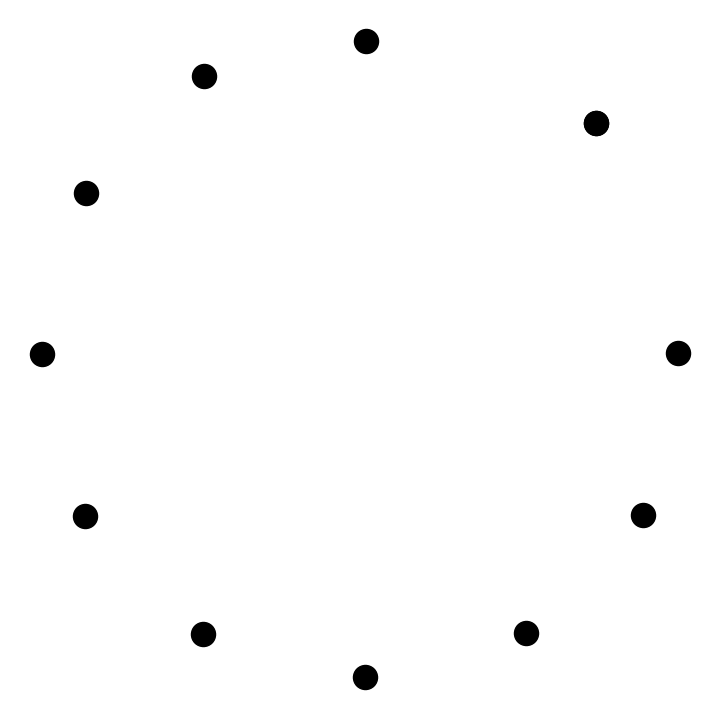

The matplotlib source for this figure:
import scipy
import matplotlib.pyplot as plt
import networkx as nx

plt.rcParams["figure.figsize"] = [7, 7]
plt.rcParams["figure.autolayout"] = True

G = nx.Graph()
n = 12
G.add_nodes_from([x+1 for x in range(n)])

def add_edges(G: nx.Graph, conn: int):
    for i in range(n):
        G.add_edge(i+1, (i+conn)%n+1)

def add_edges2(G: nx.Graph, step: int, node: int):
    G.add_edge(node+1, (node+step)%n+1)

def graph(G,mat: list):
    for i in range(mat.__len__()):
        mat[i].reverse()
        for j in range(mat[i].__len__()):
            if mat[i][j] == 1:
                add_edges2(G, i+1, j)

def edge_color_func(n1, n2):
    d1 = abs(n1 - n2)
    d2 = abs(n - abs(n1 - n2))
    distance = min(d1, d2)
    colors = ["black", "blue", "green", "red", "yellow", "orange", "purple", "pink"]
    return colors[distance-1]


def set_level(level: int):
    ns = [1 if x == level else 0 for x in range(n-1)]
    ns.reverse()
    print(ns)
    return ns

def set_school(school: str, mat: list):
    pass

def set_dmg_type(dmg_type: str, mat: list):
    pass

def set_area_type(area_type: str, mat: list):
    pass

def set_range(range_: str, mat: list):
    pass
    
def props_to_mat(level:int, school:str, dmg_type: str, area_type: str, range_: str):
    mat = [[0 for x in range(n-1)] for y in range(n-1)]
    mat[0] = set_level(level)
    # mat[1] = set_school(school, mat[1])
    # mat[2] = set_dmg_type(dmg_type, mat[2])
    # mat[3] = set_area_type(area_type, mat[3])
    # mat[4] = set_range(range_, mat[4])
    print(mat)
    return mat


graph(G,props_to_mat(level=1, school="evocation", dmg_type="cold", area_type="circle", range_="100ft"))

plt.figure()
edge_color = [edge_color_func(n1, n2) for n1, n2 in G.edges()]
pos = nx.kamada_kawai_layout(G)
pos = {n: pos[n] for n in sorted(G.nodes(), key=lambda n: n)}
nx.draw(G, node_color="black", edge_color=edge_color, width=1, with_labels=False, font_color="white", pos=pos, connectionstyle="arc3,rad=-0.4", arrows=True)
plt.show()
